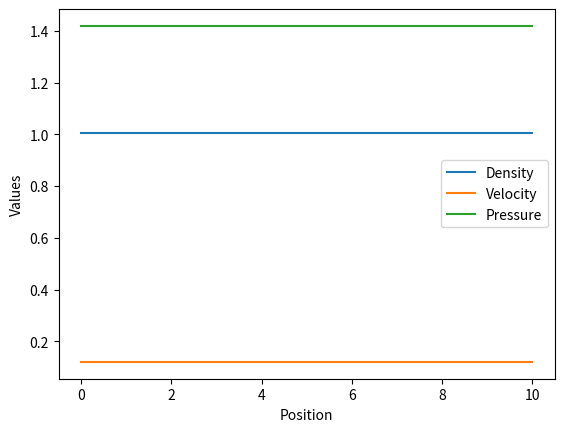

This chart was generated by the following Python code:
import numpy as np
import matplotlib.pyplot as plt

# Parameters
gamma = 1.4  # Adiabatic index
L = 10.0  # Length of the domain
Nx = 100  # Number of grid points
dx = L / (Nx - 1)  # Grid spacing
dt = 0.001  # Time step
T_final = 0.1  # Final simulation time

# Initialize arrays
x = np.linspace(0, L, Nx)
rho = np.ones(Nx)  # Initial density
u = np.zeros(Nx)  # Initial x-velocity
p = np.ones(Nx)  # Initial pressure

# Function to compute the right-hand side of the Euler equations
def euler_rhs(rho, u, p):
    # Implement the right-hand side of the Euler equations here
    # This function should return a tuple containing the derivatives for density, velocity, and pressure
    return (u, u**2 + p, (gamma - 1) * (u**2) / 2 + gamma * p / (gamma - 1))

# Runge-Kutta 4th order time integration
def rk4_step(rho, u, p, dt):
    k1 = dt * np.array(euler_rhs(rho, u, p))
    k2 = dt * np.array(euler_rhs(rho + k1[0]/2, u + k1[1]/2, p + k1[2]/2))
    k3 = dt * np.array(euler_rhs(rho + k2[0]/2, u + k2[1]/2, p + k2[2]/2))
    k4 = dt * np.array(euler_rhs(rho + k3[0], u + k3[1], p + k3[2]))

    rho += (k1[0] + 2*k2[0] + 2*k3[0] + k4[0]) / 6
    u += (k1[1] + 2*k2[1] + 2*k3[1] + k4[1]) / 6
    p += (k1[2] + 2*k2[2] + 2*k3[2] + k4[2]) / 6

    return rho, u, p

# Simulation loop using RK4
for t in np.arange(0, T_final, dt):
    rho, u, p = rk4_step(rho, u, p, dt)

# Plot the final state
plt.plot(x, rho, label='Density')
plt.plot(x, u, label='Velocity')
plt.plot(x, p, label='Pressure')
plt.xlabel('Position')
plt.ylabel('Values')
plt.legend()
plt.show()
